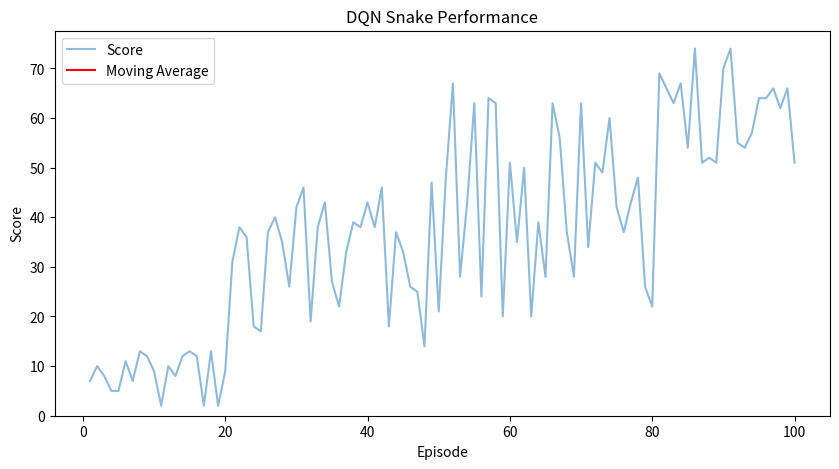

This figure's Python source:
import matplotlib.pyplot as plt
import numpy as np

class Graph:
    def __init__(self):
        self.episodes = []
        self.scores = []

    def add_episode(self, episode, score):
        self.episodes.append(episode)
        self.scores.append(score)

    def plot(self):
        plt.figure(figsize=(10, 5))  # Makes the figure larger for better readability
        
        # Actual scores
        plt.plot(self.episodes, self.scores, label='Score', alpha=0.5)
        
        # Calculate and plot the moving average
        window_size = 100  # Adjusted for demonstration purposes
        moving_avg = np.convolve(self.scores, np.ones(window_size)/window_size, mode='valid')
        plt.plot(self.episodes[:len(moving_avg)], moving_avg, label='Moving Average', color='red')
        
        plt.title('DQN Snake Performance')
        plt.xlabel('Episode')
        plt.ylabel('Score')
        plt.ylim(ymin=0)
        plt.legend()
        plt.show()

if __name__ == "__main__":
    graph = Graph()
    # Simulate adding episodes with varying scores
    for episode in range(1, 101):
        # Example score pattern: start low, increase, fluctuate, then stabilize
        if episode <= 20:
            score = np.random.randint(1, 15)  # Early learning phase, lower scores
        elif episode <= 50:
            score = np.random.randint(10, 50)  # Improvement phase
        elif episode <= 80:
            score = np.random.randint(20, 70)  # Fluctuating phase
        else:
            score = np.random.randint(50, 75)  # Stabilizing phase
        graph.add_episode(episode, score)
    graph.plot()
